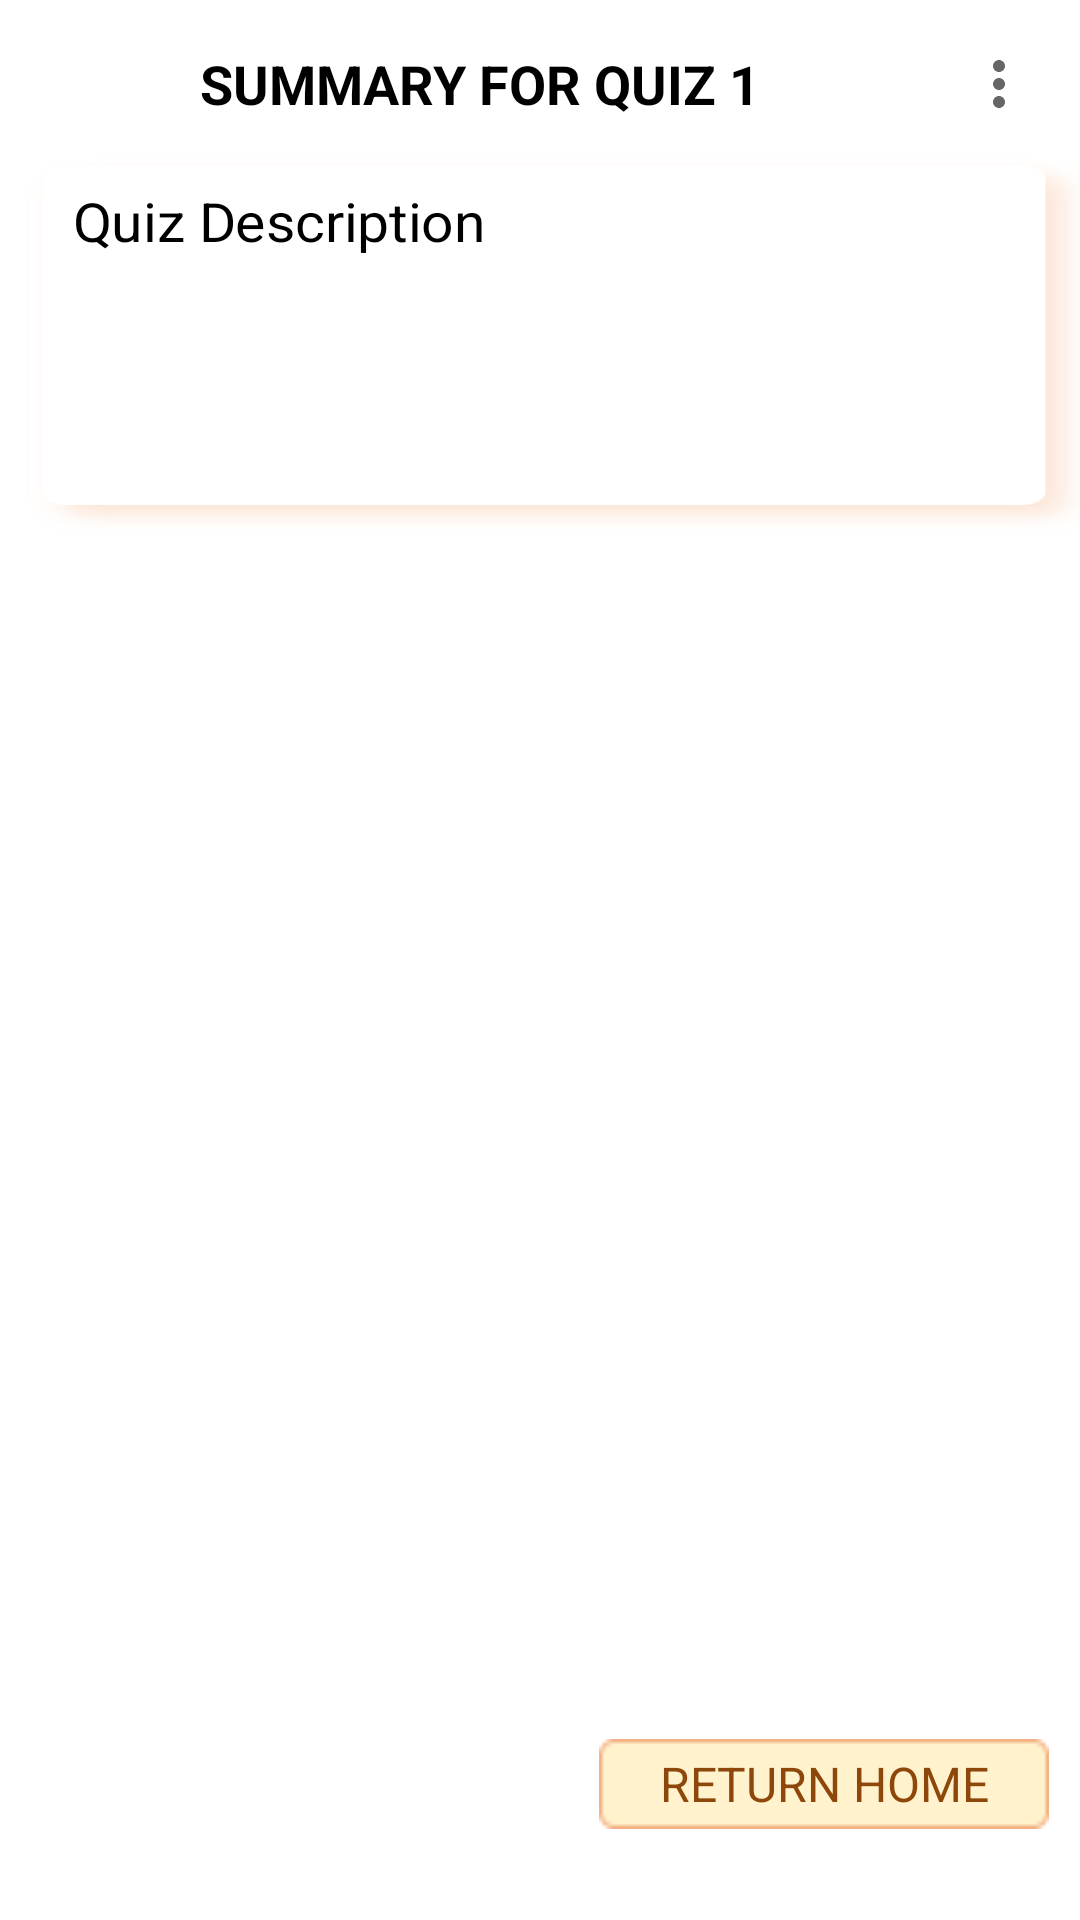

Produce the Android XML layout that renders to this screen, including the resource entries it uses.
<!-- AndroidManifest.xml: application theme AppTheme -->
<!-- res/layout/activity_student_quiz_summary.xml -->
<?xml version="1.0" encoding="utf-8"?>
<androidx.constraintlayout.widget.ConstraintLayout xmlns:android="http://schemas.android.com/apk/res/android"
    xmlns:app="http://schemas.android.com/apk/res-auto"
    xmlns:tools="http://schemas.android.com/tools"
    android:layout_width="match_parent"
    android:layout_height="match_parent"
    tools:context=".StudentQuizSummaryActivity"
    >

    <androidx.appcompat.widget.Toolbar
        android:id="@+id/toolbar"
        style="@style/toolbar"
        app:layout_constraintEnd_toEndOf="parent"
        app:layout_constraintHorizontal_bias="0.0"
        app:layout_constraintStart_toStartOf="parent"
        app:layout_constraintTop_toTopOf="parent"
        app:menu="@menu/menu_main"
        >
        <TextView
            android:id="@+id/summary_header"
            style="@style/TextCapsBold"
            android:text="@string/quizSummary_text"
            />

    </androidx.appcompat.widget.Toolbar>


    <TextView
        android:id="@+id/quiz_summary_score"
        style="@style/cardView"
        android:text="@string/description_text"
        app:layout_constraintTop_toTopOf="parent"
        app:layout_constraintBottom_toBottomOf="parent"
        app:layout_constraintStart_toStartOf="parent"
        app:layout_constraintEnd_toEndOf="parent"
        app:layout_constraintVertical_bias="0.1"/>

    <ImageView
        android:id="@+id/fireworks"
        android:layout_width="wrap_content"
        android:layout_height="wrap_content"
        app:layout_constraintBottom_toBottomOf="parent"
        app:layout_constraintHeight_percent="0.3"
        app:layout_constraintStart_toStartOf="parent"
        app:layout_constraintEnd_toEndOf="parent"
        app:layout_constraintTop_toTopOf="parent"
        app:layout_constraintVertical_bias="0.5"
        app:layout_constraintHorizontal_bias="0.5"
        app:layout_constraintWidth_percent="0.3" />

    <Button
        android:id="@+id/quiz_summary_button"
        style="@style/button"
        android:text="@string/returnHome_text"
        app:layout_constraintTop_toTopOf="parent"
        app:layout_constraintBottom_toBottomOf="parent"
        app:layout_constraintStart_toStartOf="parent"
        app:layout_constraintEnd_toEndOf="parent"
        app:layout_constraintHorizontal_bias="0.95"
        app:layout_constraintVertical_bias="0.95"
        />

</androidx.constraintlayout.widget.ConstraintLayout>
<!-- resources referenced by this layout -->
<resources>
  <string name="description_text">Quiz Description</string>
  <string name="quizSummary_text">Summary for Quiz 1</string>
  <string name="returnHome_text">Return Home</string>
  <style name="TextCapsBold">
          <item name="android:gravity">center</item>
          <item name="android:layout_marginHorizontal">16dp</item>
          <item name="android:layout_marginTop">0dp</item>
          <item name="android:layout_width">match_parent</item>
          <item name="android:layout_height">wrap_content</item>
          <item name="android:textAllCaps">true</item>
          <item name="android:textStyle">bold</item>
      </style>
  <style name="button">
          <item name="android:layout_width">150dp</item>
          <item name="android:layout_height">30dp</item>
          <item name="android:background">@drawable/button</item>
          <item name="android:textColor">@color/brown</item>
          <item name="android:textSize">16sp</item>
      </style>
  <style name="cardView">
          <item name="android:layout_width">0dp</item>
          <item name="android:layout_height">0dp</item>
          <item name="android:background">@drawable/card_background</item>
          <item name="android:paddingTop">10dp</item>
          <item name="android:paddingLeft">16dp</item>
          <item name="android:paddingBottom">10dp</item>
          <item name="android:paddingRight">26dp</item>
          <item name="android:layout_marginLeft">16dp</item>
          <item name="android:scaleX">1.05</item>
          <item name="layout_constraintHeight_percent">0.2</item>
  
      </style>
  <style name="toolbar">
          <item name="android:layout_width">0dp</item>
          <item name="android:layout_height">wrap_content</item>
          <item name="android:minHeight">?attr/actionBarSize</item>
          <item name="android:paddingHorizontal">5dp</item>
  
      </style>
  <style name="AppTheme" parent="Theme.AppCompat.Light.NoActionBar">
          <item name="android:background">@color/white</item>
          <item name="fontFamily">@font/ruluko</item>
          <item name="android:textSize">18sp</item>
          <item name="android:windowAnimationStyle">@style/animation_sliding_left</item>
          <item name="android:textColor">@color/black</item>
      </style>
  <!-- drawable button: png bitmap (drawable, 302 bytes) -->
  <color name="brown">#8E470B</color>
  <!-- drawable card_background: png bitmap (drawable, 4487 bytes) -->
  <color name="white">#FFFFFFFF</color>
  <style name="animation_sliding_left" parent="android:style/Animation.Activity">
          <item name="android:activityOpenEnterAnimation">@anim/slide_in_right</item>
          <item name="android:activityOpenExitAnimation">@anim/slide_out_left</item>
          <item name="android:activityCloseEnterAnimation">@anim/slide_in_left</item>
          <item name="android:activityCloseExitAnimation">@anim/slide_out_right</item>
      </style>
  <color name="black">#FF000000</color>
</resources>
